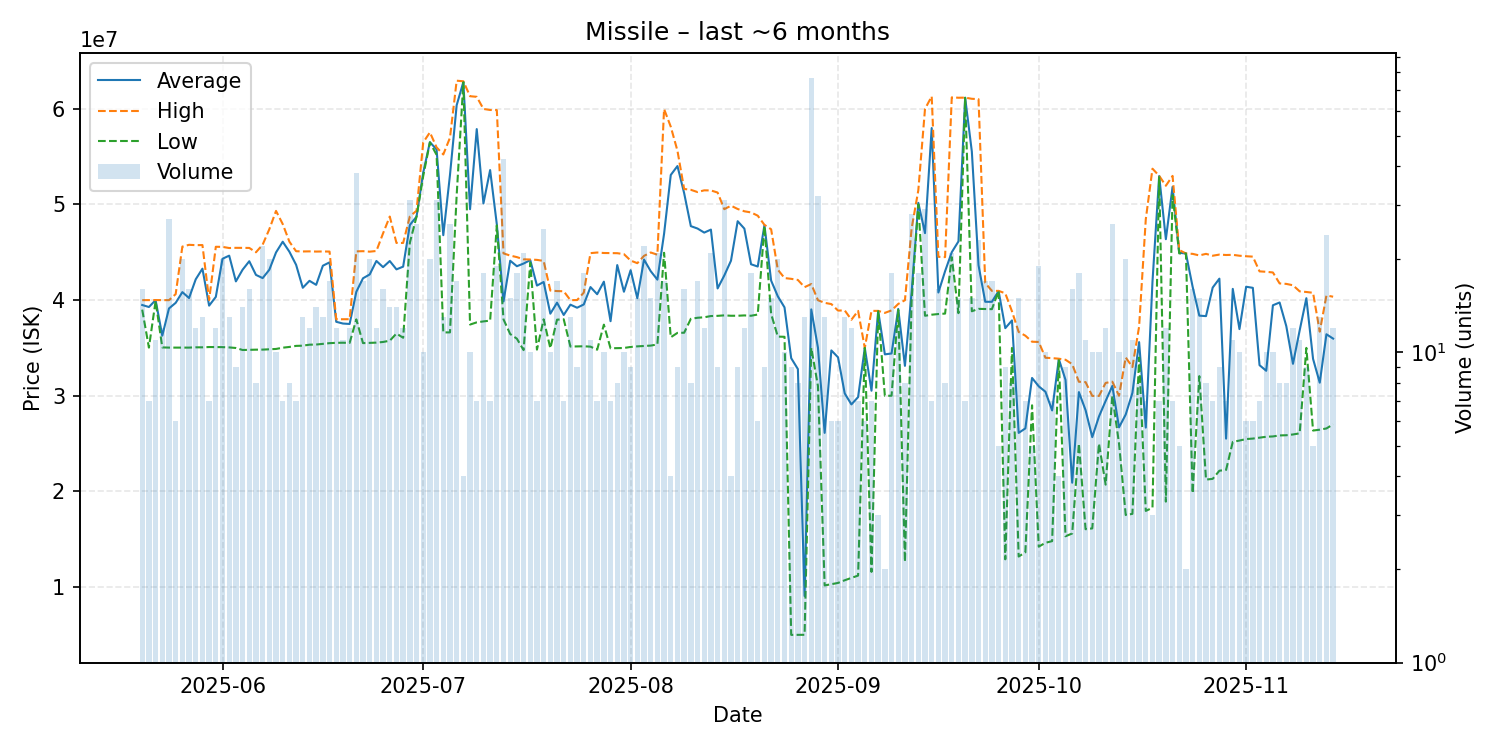

The table this chart was drawn from, first rows:
date, average, highest, lowest, order_count, volume
2025-05-20, 39483125, 39990000, 39000000, 15, 16
2025-05-21, 39274286, 40000000, 35030000, 7, 7
2025-05-22, 39990909, 40000000, 39900000, 9, 11
2025-05-23, 36279167, 39990000, 35050000, 11, 12
2025-05-24, 39123333, 39990000, 35030000, 15, 27
2025-05-25, 39708333, 40620000, 35030000, 6, 6
2025-05-26, 40831500, 45590000, 35030000, 16, 20
2025-05-27, 40210625, 45775000, 35030000, 15, 16
2025-05-28, 42173333, 45740000, 35060000, 9, 12
2025-05-29, 43280769, 45750000, 35060000, 13, 13
2025-05-30, 39417143, 40000000, 35090000, 7, 7
2025-05-31, 40330833, 45570000, 35090000, 12, 12
2025-06-01, 44319000, 45560000, 35080000, 15, 20
2025-06-02, 44643077, 45440000, 35050000, 12, 13
2025-06-03, 41952222, 45460000, 34990000, 9, 9
2025-06-04, 43170714, 45460000, 34780000, 11, 14
2025-06-05, 44060000, 45450000, 34800000, 15, 16
2025-06-06, 42631250, 44995000, 34815000, 7, 8
2025-06-07, 42295909, 45790000, 34820000, 20, 22
2025-06-08, 43170500, 47410000, 34850000, 20, 20
2025-06-09, 44979000, 49320000, 34890000, 9, 10
2025-06-10, 46098571, 47945000, 35020000, 7, 7
2025-06-11, 45052500, 46100000, 35100000, 8, 8
2025-06-12, 43685714, 45105000, 35210000, 7, 7
2025-06-13, 41284615, 45080000, 35230000, 10, 13
2025-06-14, 42011667, 45090000, 35335000, 11, 12
2025-06-15, 41590714, 45070000, 35350000, 14, 14
2025-06-16, 43590000, 45080000, 35420000, 13, 13
2025-06-17, 43941176, 45070000, 35495000, 12, 17
2025-06-18, 37728333, 37990000, 35530000, 9, 12
2025-06-19, 37546364, 37990000, 35540000, 9, 11
2025-06-20, 37500833, 38000000, 35520000, 7, 12
2025-06-21, 40860000, 45090000, 37980000, 27, 38
2025-06-22, 42277647, 45110000, 35500000, 12, 17
2025-06-23, 42677000, 45060000, 35530000, 15, 20
2025-06-24, 44088333, 45130000, 35550000, 10, 12
2025-06-25, 43441250, 46980000, 35620000, 15, 16
2025-06-26, 44082143, 48730000, 35750000, 14, 14
2025-06-27, 43209286, 45970000, 36500000, 10, 14
2025-06-28, 43495000, 45970000, 36060000, 12, 12
2025-06-29, 47847097, 48740000, 45995000, 24, 31
2025-06-30, 48722308, 49340000, 48720000, 16, 26
2025-07-01, 53327000, 56480000, 52970000, 9, 10
2025-07-02, 56507000, 57530000, 56480000, 9, 20
2025-07-03, 55737097, 55960000, 55180000, 11, 31
2025-07-04, 46780769, 55220000, 36620000, 8, 13
2025-07-05, 53081923, 56970000, 36620000, 20, 26
2025-07-06, 60371176, 62930000, 50970000, 17, 17
2025-07-07, 62795000, 62870000, 62770000, 3, 4
2025-07-08, 49498000, 61310000, 37440000, 8, 10
2025-07-09, 57872857, 61245000, 37670000, 7, 7
2025-07-10, 50104444, 59980000, 37770000, 14, 18
2025-07-11, 53587143, 59870000, 37850000, 7, 7
2025-07-12, 47921579, 59860000, 47800000, 14, 19
2025-07-13, 39849286, 44880000, 37980000, 27, 42
2025-07-14, 44113333, 44650000, 36450000, 13, 15
2025-07-15, 43537222, 44490000, 35960000, 17, 18
2025-07-16, 43817619, 44260000, 34770000, 14, 21
2025-07-17, 44173000, 44240000, 43905000, 7, 10
2025-07-18, 41514286, 44200000, 34820000, 7, 7
... 119 more rows
